Run: headless pygame with SDL's dummy video driver; simulated clock (each Clock.tick advances the game by its frame time, no real sleeping); random seed 0; keys injected as events and as key.get_pressed() state; no mouse input.
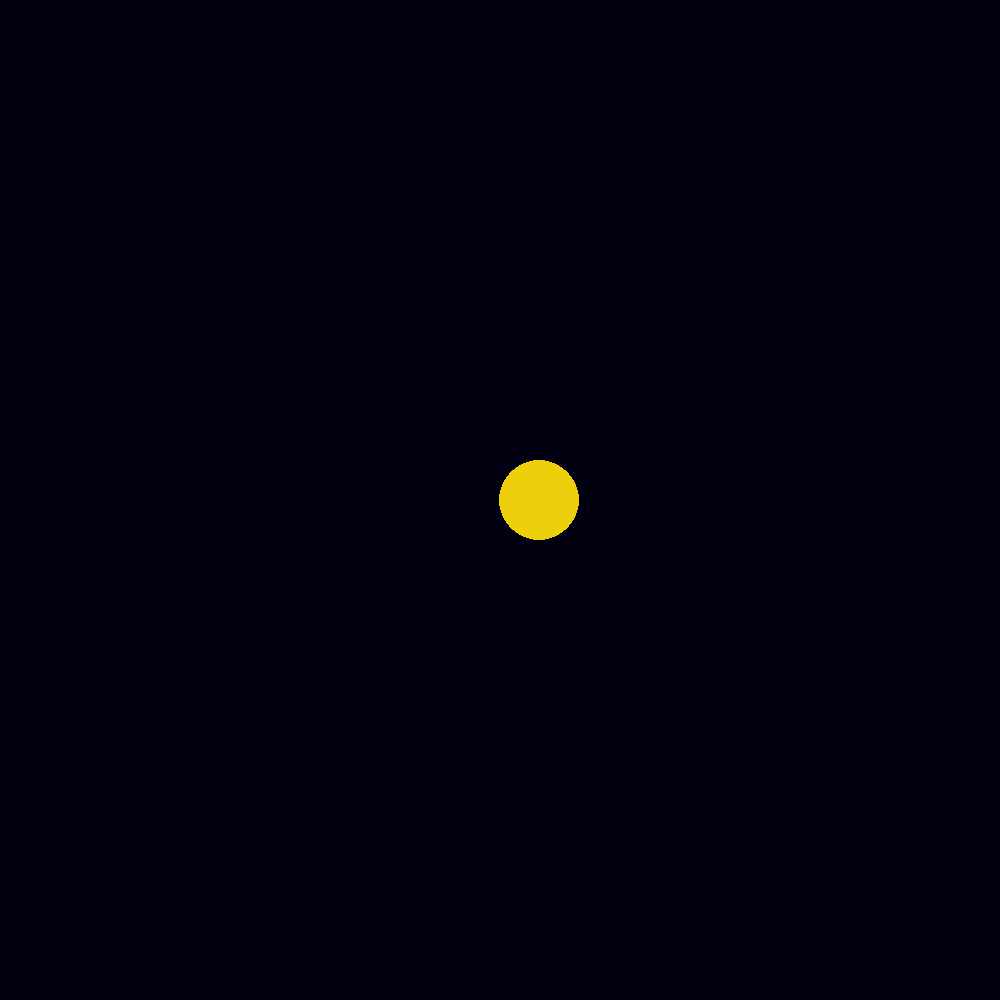
Frame 1 of 4 · flips 1–60 · no input
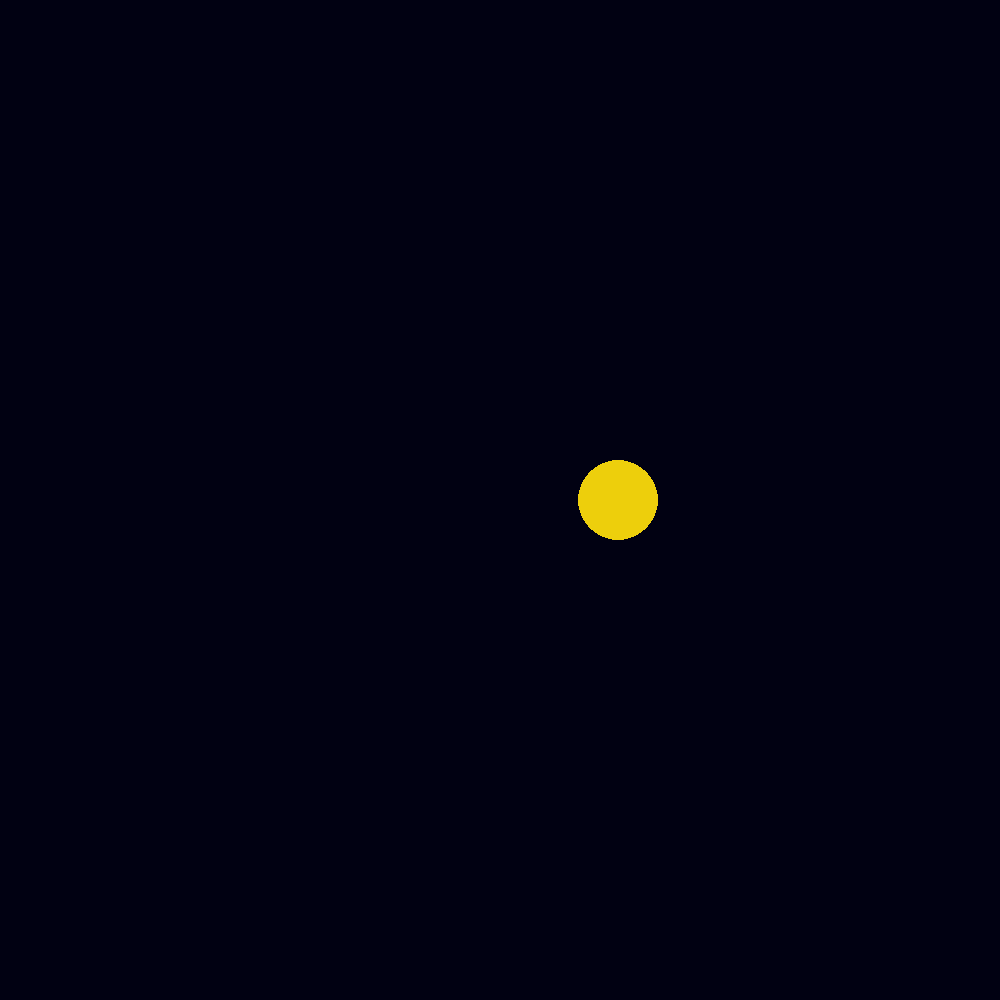
Frame 2 of 4 · flips 61–180 · tapped SPACE, RETURN · held RIGHT (→), D
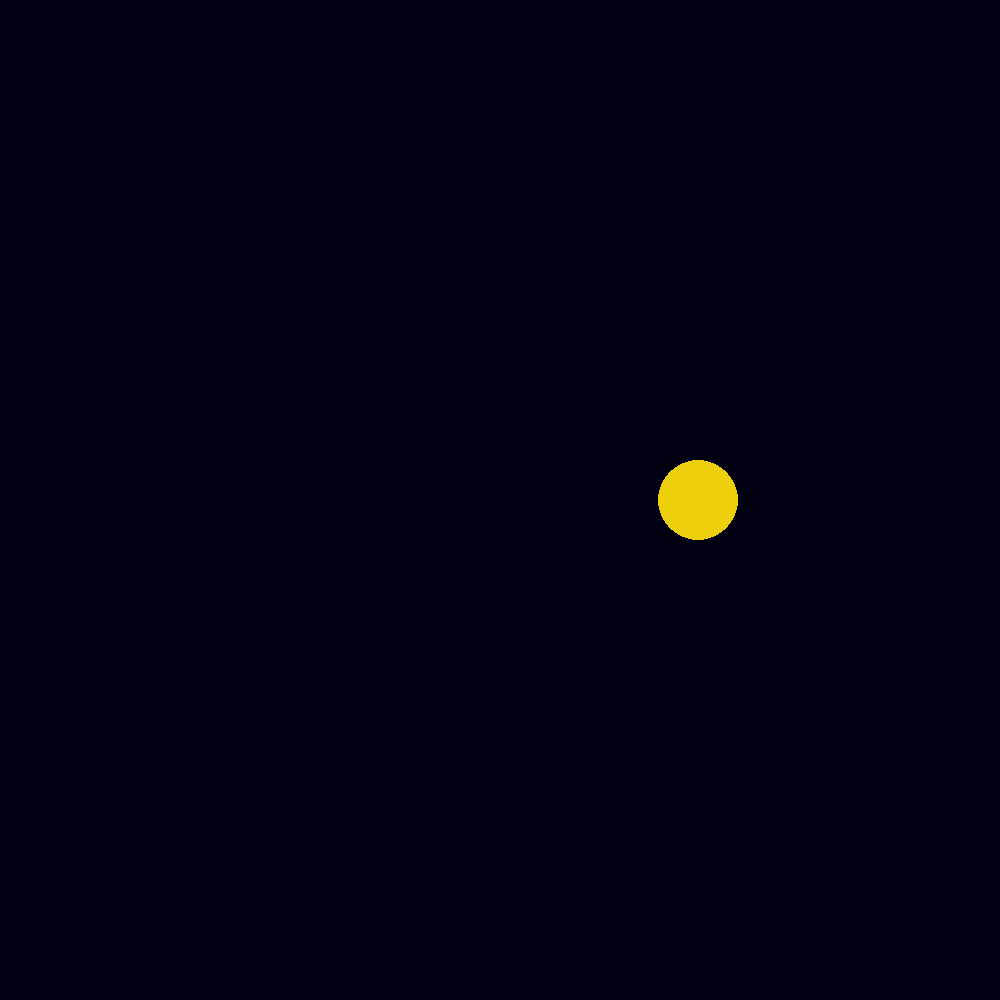
Frame 3 of 4 · flips 181–300 · held DOWN (↓), S
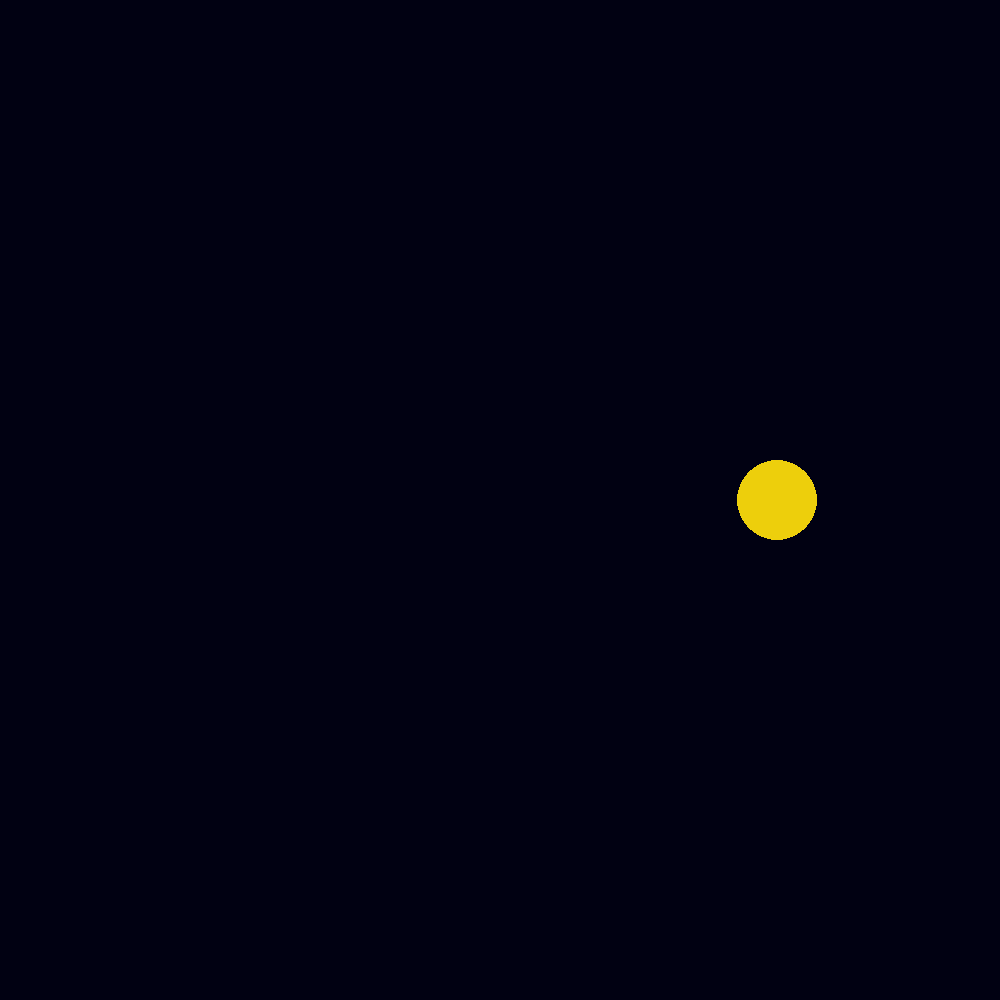
Frame 4 of 4 · flips 301–420 · held LEFT (←), A, UP (↑), W

The pygame program that drew these frames:

import pygame
import math
pygame.init()


width, height = 1000, 1000 #px dello schermo in cui si visualizzerà la simulazione
finestra = pygame.display.set_mode((width, height)) #schermo
pygame.display.set_caption("Simulazione pianeti") #titolo della finestra in cui si visualizzerà la simulazione

# colori
bluscuro=(1, 1, 18)#colore sfondo
bianco=(255,255,255) #così a caso
giallo=(237, 207, 12) #colore sole
grigio=(156, 145, 143)#colore mercurio, a quanto pare mercurio è grigio, non so per quale motivo io ero convinta fosse marrone/rosso boh saranno i poteri forti che lo hanno ridipinto negli ultimi anni
griallo=(176, 170, 125)#colore venere
bluette=(37, 124, 156)#colore terra
rossancio=(186, 91, 17)#colore marte, ho appena realizzato che non devo dare nomi troppo stupidi e a caso perchè poi non me li ricordo e quando li devo usare devo continuare ad andare a vedere come si chiamano sti cosi :(
mariallo=(199, 164, 133)#colore giove
giagio=(214, 212, 191)#colore saturno
azzurro=(168, 221, 224)#colore urano, effettivamente potrei anche non scrivere ogni volta colore visto che si trova nella sezione colori mmmm
blu=(46, 149, 209)#colore nettuno
aranmarronero=(161, 149, 129)#colore plutone, 1° #JUSTICEFORPLUTONE  2° sto coso ha 18 colori diversi quindi ne ho scelto uno a caso


class Pianeta:
    
    AU = 1.496e6 *1000 # unità astronomica: distanza in metri dalla terra dal sole
    G = 6.67428e-11 #costante gravitazionale
    SCALA = 250/AU  # scala del gioco è 250 px equivale a 1 AU 
    TEMPO = 3600*24 #tempo in secondi che voglio che sia preso in considerazione, in questo caso 1 giorno -> quindi la simulazione userà come dato la posizione di ogni giorno, non ogni secondo se no esplode tutto :)
    def __init__(self,x,y,raggio, colore, massa): #definisce i vari valori che serviranno
        self.x=x
        self.y=y
        self.raggio=raggio
        self.colore=colore
        self.massa=massa
        
        self.orbita=[]
        self.sole=False
        self.distanza_da_sole=0
        
        self.x_vel=0
        self.y_vel=0

    def draw(self, finestra):
        x = self.x*self.SCALA + width/2 #così le misure non risultino troppo grandi, aggiungere la larghezza dello schermo/2 perchè con 0,0 come coordinate si intende l'angolo in alto a sinistra, quindi bisogna spostarlo manualmente al centro dello schermo
        y = self.y*self.SCALA + height/2
        
        pygame.draw.circle(finestra, self.colore, (x,y), self.raggio) 
        
    def attrazione(self, other): #per calcolare la forza attrattiva tra un pianeta e un altro corpo
        other_x, other_y = other.x, other.y
        distanza_x = other_x - self.x #sottrarre l'uno dall'altro, non cambia l'ordine tanto poi si ^2 quindi diventa sempre positivo e si trova la compoente x del raggio
        distanza_y = other_y - self.y
        distanza= math.sqrt(distanza_x**2 + distanza_y**2)
        
        if other.sole:
            self.distanza_da_sole = distanza #così da salvare il dato e così lo possiamo scrivere sullo schermo, che in realtà è brutto e quindi non lo faremo 
            
        forza = self.G * self.massa * other.massa /distanza**2 #la formula della forza gravitazionale: F=GMm/r^2
        alpha = math.atan2(distanza_y, distanza_x)#angolo tra la F e Fx, atan è arctan non so perhcè ci sia un 2 ma noi non ci facciamo domande

        forza_x = math.cos(alpha)*forza #componente orizzontale di F
        forza_y = math.sin(alpha)*forza #componente verticale di F
        
        return forza_x, forza_y

    def update_position(self, planets):
        total_fx=total_fy = 0 #non ho capito
        for planet in planets:
            if self == planet:
                continue
            fx, fy = self.attrazione(planet)
            total_fx += fx
            total_fy += fy
        
        self.x_vel += total_fx / self.massa * self.TEMPO #da F=ma 
        self.y_vel += total_fy / self.massa * self.TEMPO 
        
        self.x += self.x_vel * self.TEMPO
        self.y += self.y_vel * self.TEMPO
        self.orbita.append((self.x, self.y))
        
def main():
    run=True
    clock = pygame.time.Clock()
    
    #pianetiiiiiii
    
    sole = Pianeta(0,0, 40, giallo, 1.98892 * 10**30 ) #il raggio credo sia preso a caso però poi possiamo prenderli quelli veri, solo che mi sa che viene un po troppo grosso il sole e gli altri troppo piccini quindi dovremmo provare e vedere se ha senso come cosa
    sole.sole = True
    
    mercurio = Pianeta(0.387 * Pianeta.AU, 0, 8, grigio, 3.30 * 10**23)#tutte le misure assolutamente copiate dal boss
    
    venere = Pianeta(0.723 * Pianeta.AU, 0, 14, griallo, 4.8685 * 10**24)
    
    terra = Pianeta(1 * Pianeta.AU, 0, 16, bluette, 5.9742 * 10**24)
    
    marte = Pianeta(1.524 * Pianeta.AU, 0, 12, rossancio, 6.39 * 10**23)
    
    
    planets=[sole, mercurio, venere, terra, marte, ]
    
    for planet in planets:
        planet.sole= False
    
    while run:
        
        clock.tick(60) #massimo di reload per secondo del gioco, così non la velocità del gioco non dipende dalla velocità del processore che si utilizza
        finestra.fill(bluscuro)
        
        for event in pygame.event.get(): #se l'utente clicca la X per chiudere la finestra, se no va avanti all'infinito
            if event.type == pygame.QUIT:
                run = False
                
        for planet in planets:
            planet.update_position(planets)
            planet.draw(finestra)
            
        pygame.display.update()
        
    pygame.quit()
    
main()
